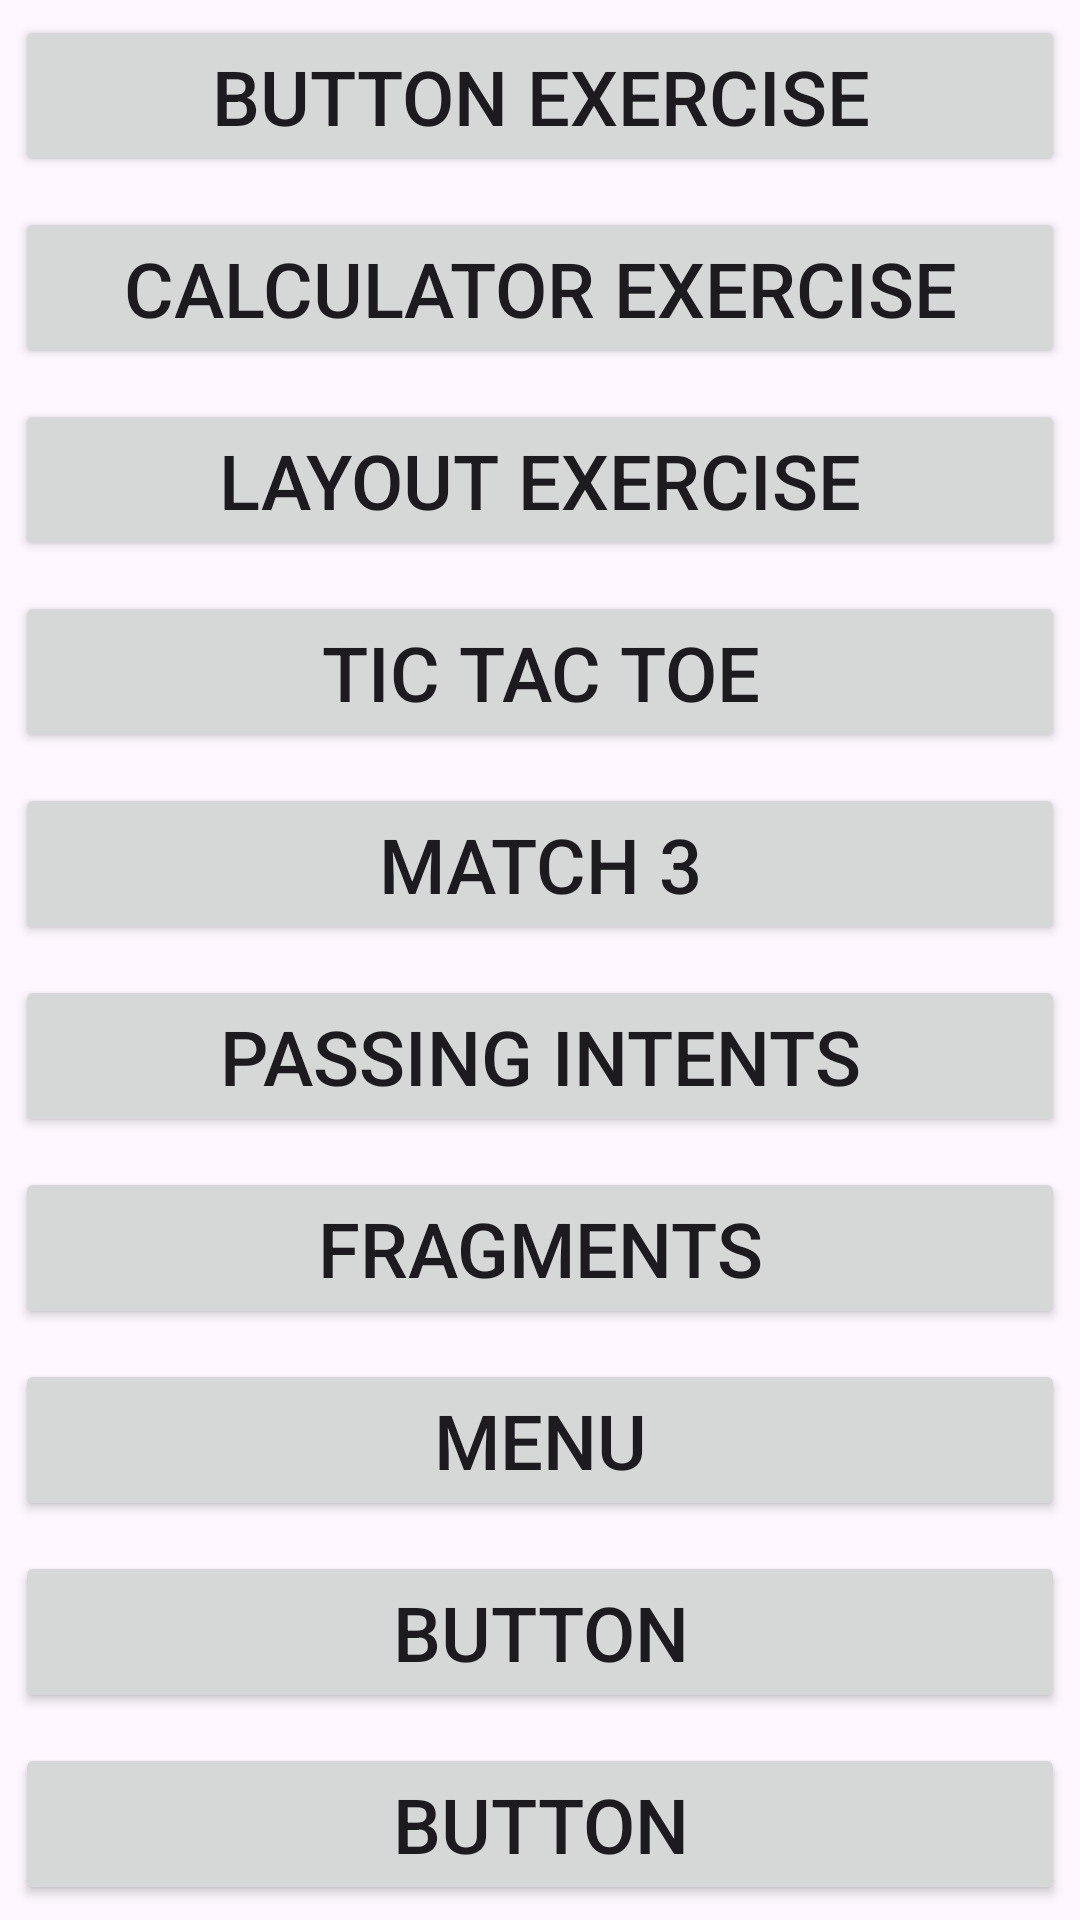

Layout XML and referenced resources for this Android screen:
<!-- AndroidManifest.xml: application theme Theme.AndroidProjectCollection -->
<!-- res/layout/activity_main.xml -->
<?xml version="1.0" encoding="utf-8"?>
<androidx.constraintlayout.widget.ConstraintLayout xmlns:android="http://schemas.android.com/apk/res/android"
    xmlns:app="http://schemas.android.com/apk/res-auto"
    xmlns:tools="http://schemas.android.com/tools"
    android:layout_width="match_parent"
    android:layout_height="match_parent"

    tools:context=".MainActivity">

    <LinearLayout
        android:layout_width="match_parent"
        android:layout_height="match_parent"
        android:orientation="vertical"
        app:layout_constraintBottom_toBottomOf="parent"
        app:layout_constraintEnd_toEndOf="parent"
        app:layout_constraintStart_toStartOf="parent"
        app:layout_constraintTop_toTopOf="parent">

        <Button
            android:id="@+id/btnButtonExercise"
            android:layout_width="match_parent"
            android:layout_height="0dp"
            android:layout_margin="5dp"
            android:layout_weight="1"
            android:autoSizeMaxTextSize="28dp"
            android:autoSizeTextType="uniform"
            android:text="@string/btnButtonExercise_text"
            app:cornerRadius="30dp" />

        <Button
            android:id="@+id/btnCalculatorExercise"
            android:layout_width="match_parent"
            android:layout_height="0dp"
            android:layout_margin="5dp"
            android:layout_weight="1"
            android:autoSizeMaxTextSize="28dp"
            android:autoSizeTextType="uniform"
            android:contentDescription="@string/btn_description"
            android:text="@string/btnCalculatorExercise"
            app:cornerRadius="30dp" />

        <Button
            android:id="@+id/btnLayoutExercise"
            android:layout_width="match_parent"
            android:layout_height="0dp"
            android:layout_margin="5dp"
            android:layout_weight="1"
            android:autoSizeMaxTextSize="28dp"
            android:autoSizeTextType="uniform"
            android:text="@string/btnLayoutExercise_text"
            app:cornerRadius="30dp" />

        <Button
            android:id="@+id/btnPlayTicTacToe"
            android:layout_width="match_parent"
            android:layout_height="0dp"
            android:layout_margin="5dp"
            android:layout_weight="1"
            android:autoSizeMaxTextSize="28dp"
            android:autoSizeTextType="uniform"
            android:text="@string/btnPlayTicTacToe"
            app:cornerRadius="30dp" />

        <Button
            android:id="@+id/btnMatch3"
            android:layout_width="match_parent"
            android:layout_height="0dp"
            android:layout_margin="5dp"
            android:layout_weight="1"
            android:autoSizeMaxTextSize="28dp"
            android:autoSizeTextType="uniform"
            android:text="@string/btnMatch3"
            app:cornerRadius="30dp" />

        <Button
            android:id="@+id/btnPassingIntents"
            android:layout_width="match_parent"
            android:layout_height="0dp"
            android:layout_margin="5dp"
            android:layout_weight="1"
            android:autoSizeMaxTextSize="28dp"
            android:autoSizeTextType="uniform"
            android:contentDescription="@string/btn_description"
            android:text="@string/btnPassingIntents"
            app:cornerRadius="30dp" />

        <Button
            android:id="@+id/btnFragments"
            android:layout_width="match_parent"
            android:layout_height="0dp"
            android:layout_margin="5dp"
            android:layout_weight="1"
            android:autoSizeMaxTextSize="28dp"
            android:autoSizeTextType="uniform"
            android:contentDescription="@string/btn_description"
            android:text="@string/btnFragments"
            app:cornerRadius="30dp" />

        <Button
            android:id="@+id/btnMenuExercise"
            android:layout_width="match_parent"
            android:layout_height="0dp"
            android:layout_margin="5dp"
            android:layout_weight="1"
            android:autoSizeMaxTextSize="30dp"
            android:autoSizeTextType="uniform"
            android:contentDescription="@string/btn_description"
            android:text="@string/btnMenuExercise"
            app:cornerRadius="30dp" />

        <Button
            android:id="@+id/btnact9"
            android:layout_width="match_parent"
            android:layout_height="0dp"
            android:layout_margin="5dp"
            android:layout_weight="1"
            android:autoSizeMaxTextSize="28dp"
            android:autoSizeTextType="uniform"
            android:contentDescription="@string/btn_description"
            android:text="Button"
            app:cornerRadius="30dp" />

        <Button
            android:id="@+id/btnact10"
            android:layout_width="match_parent"
            android:layout_height="0dp"
            android:layout_margin="5dp"
            android:layout_weight="1"
            android:autoSizeMaxTextSize="28dp"
            android:autoSizeTextType="uniform"
            android:contentDescription="@string/btn_description"
            android:text="Button"
            app:cornerRadius="30dp" />
    </LinearLayout>

</androidx.constraintlayout.widget.ConstraintLayout>
<!-- resources referenced by this layout -->
<resources>
  <string name="btnButtonExercise_text">Button Exercise</string>
  <string name="btnCalculatorExercise">Calculator Exercise</string>
  <string name="btnFragments">Fragments</string>
  <string name="btnLayoutExercise_text">Layout Exercise</string>
  <string name="btnMatch3">Match 3</string>
  <string name="btnMenuExercise">Menu</string>
  <string name="btnPassingIntents">Passing Intents</string>
  <string name="btnPlayTicTacToe">TIC TAC TOE</string>
  <string name="btn_description">This is a b u t t o n.</string>
  <style name="Theme.AndroidProjectCollection" parent="Base.Theme.AndroidProjectCollection" />
  <style name="Base.Theme.AndroidProjectCollection" parent="Theme.Material3.DayNight.NoActionBar">
          
          
      </style>
</resources>
